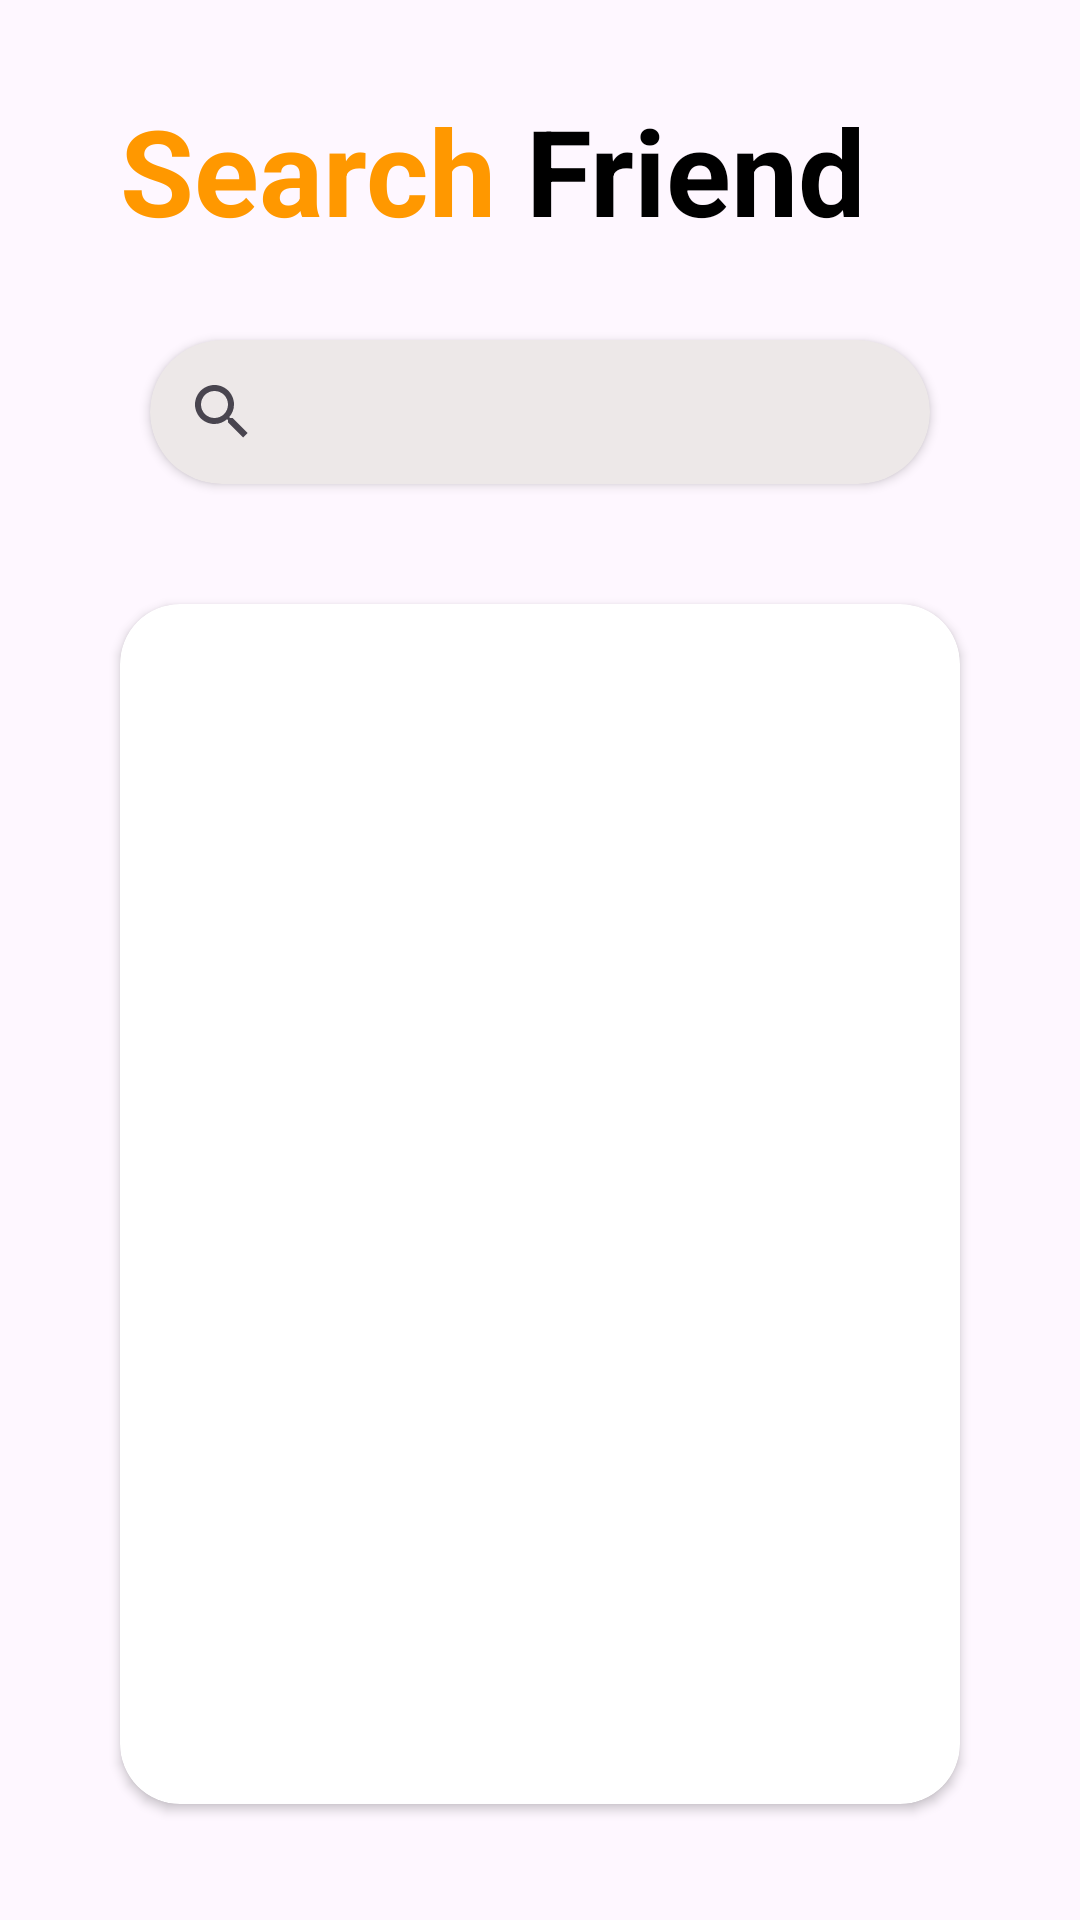

The Android layout XML behind this screen, and the referenced resources:
<!-- AndroidManifest.xml: application theme Theme.DogsApp -->
<!-- res/layout/fragment_search.xml -->
<?xml version="1.0" encoding="utf-8"?>
<androidx.constraintlayout.widget.ConstraintLayout xmlns:android="http://schemas.android.com/apk/res/android"
    xmlns:tools="http://schemas.android.com/tools"
    android:layout_width="match_parent"
    android:layout_height="match_parent"
    xmlns:app="http://schemas.android.com/apk/res-auto"
    tools:context=".ui.SearchFragment">

    <TextView
        android:id="@+id/search"
        android:layout_width="wrap_content"
        android:layout_height="wrap_content"
        android:layout_marginStart="40dp"
        android:layout_marginTop="30dp"
        android:text="@string/search"
        android:textColor="#FF9800"
        android:textSize="40sp"
        android:textStyle="bold"
        app:layout_constraintStart_toStartOf="parent"
        app:layout_constraintTop_toTopOf="parent" />

    <TextView
        android:id="@+id/friend"
        android:layout_width="wrap_content"
        android:layout_height="wrap_content"
        android:layout_marginStart="10dp"
        android:layout_marginTop="30dp"
        android:text="@string/friend"
        android:textColor="@color/black"
        android:textSize="40sp"
        android:textStyle="bold"
        app:layout_constraintStart_toEndOf="@+id/search"
        app:layout_constraintTop_toTopOf="parent" />

    <androidx.cardview.widget.CardView
        android:id="@+id/cv_search"
        android:layout_width="match_parent"
        android:layout_height="wrap_content"
        android:layout_marginHorizontal="50dp"
        android:layout_marginTop="30dp"
        app:cardBackgroundColor="#EDE8E8"
        app:cardCornerRadius="30dp"
        app:layout_constraintStart_toStartOf="parent"
        app:layout_constraintTop_toBottomOf="@+id/search">

        <SearchView
            android:id="@+id/sv_dog"
            android:layout_width="match_parent"
            android:layout_height="wrap_content"
            android:queryHint="@string/search"
            app:iconifiedByDefault="false"
            app:layout_constraintStart_toStartOf="parent"
            app:layout_constraintTop_toBottomOf="@+id/search" />

    </androidx.cardview.widget.CardView>

    <androidx.cardview.widget.CardView
        android:id="@+id/cv_image"
        android:layout_width="match_parent"
        android:layout_height="400dp"
        android:layout_marginHorizontal="40dp"
        android:layout_marginTop="40dp"
        app:cardCornerRadius="20dp"
        app:layout_constraintStart_toStartOf="parent"
        app:layout_constraintTop_toBottomOf="@+id/cv_search">

        <ImageView
            android:id="@+id/iv_search"
            android:contentDescription="@string/imageview"
            android:layout_width="match_parent"
            android:layout_height="match_parent"
            android:scaleType="centerCrop"
            android:src="@drawable/img_example" />

    </androidx.cardview.widget.CardView>

    <androidx.cardview.widget.CardView
        android:layout_width="200dp"
        android:layout_height="70dp"
        app:cardCornerRadius="30dp"
        android:layout_marginTop="100dp"
        android:layout_marginEnd="40dp"
        app:layout_constraintEnd_toEndOf="parent"
        app:layout_constraintTop_toBottomOf="@id/cv_image">
        <ImageView
            android:id="@+id/iv_back"
            android:contentDescription="@string/imageview"
            android:layout_width="30dp"
            android:layout_height="30dp"
            android:src="@drawable/img_back"
            android:layout_marginTop="20dp"
            android:layout_marginEnd="20dp"
            android:layout_gravity="end"/>

    </androidx.cardview.widget.CardView>

    <androidx.cardview.widget.CardView
        android:layout_width="220dp"
        android:layout_height="70dp"
        app:cardCornerRadius="30dp"
        android:layout_marginTop="100dp"
        android:layout_marginStart="40dp"
        app:cardBackgroundColor="@color/black"
        app:layout_constraintStart_toStartOf="parent"
        app:layout_constraintTop_toBottomOf="@id/cv_image">
        <TextView
            android:id="@+id/tv_back"
            android:layout_width="wrap_content"
            android:layout_height="wrap_content"
            android:text="@string/volver"
            android:textColor="@color/white"
            android:textSize="20sp"
            android:layout_marginTop="20sp"
            android:layout_marginStart="20sp"/>


    </androidx.cardview.widget.CardView>

</androidx.constraintlayout.widget.ConstraintLayout>
<!-- resources referenced by this layout -->
<resources>
  <color name="black">#FF000000</color>
  <color name="white">#FFFFFFFF</color>
  <string name="friend">Friend</string>
  <string name="imageview">imageView</string>
  <string name="search">Search</string>
  <string name="volver">Volver</string>
  <style name="Theme.DogsApp" parent="Base.Theme.DogsApp" />
  <style name="Base.Theme.DogsApp" parent="Theme.Material3.DayNight.NoActionBar">
          
          
          <item name="windowActionBar">false</item>
          <item name="windowNoTitle">true</item>
      </style>
</resources>
